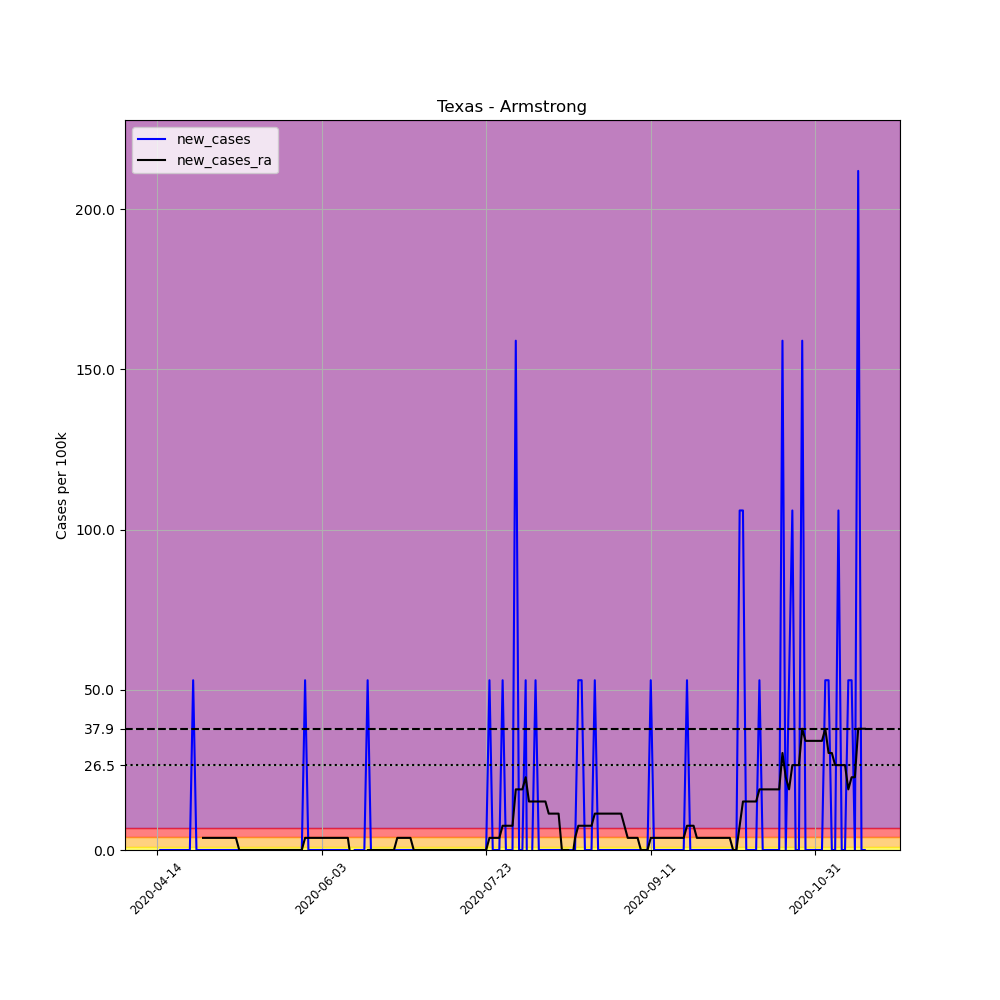

Data behind this chart, as committed beside it:
, date, county, state, fips, cases, deaths, COUNTY, STNAME, CTYNAME, POPESTIMATE2019, per_100k, new_cases, new_cases_ra
631704, 2020-04-14, Armstrong, Texas, 48011, 1, 0, 11, Texas, Armstrong, 1887, 52.99, , 
631705, 2020-04-15, Armstrong, Texas, 48011, 1, 0, 11, Texas, Armstrong, 1887, 52.99, 0.0, 
631706, 2020-04-16, Armstrong, Texas, 48011, 1, 0, 11, Texas, Armstrong, 1887, 52.99, 0.0, 
631707, 2020-04-17, Armstrong, Texas, 48011, 1, 0, 11, Texas, Armstrong, 1887, 52.99, 0.0, 
631708, 2020-04-18, Armstrong, Texas, 48011, 1, 0, 11, Texas, Armstrong, 1887, 52.99, 0.0, 
631709, 2020-04-19, Armstrong, Texas, 48011, 1, 0, 11, Texas, Armstrong, 1887, 52.99, 0.0, 
631710, 2020-04-20, Armstrong, Texas, 48011, 1, 0, 11, Texas, Armstrong, 1887, 52.99, 0.0, 
631711, 2020-04-21, Armstrong, Texas, 48011, 1, 0, 11, Texas, Armstrong, 1887, 52.99, 0.0, 
631712, 2020-04-22, Armstrong, Texas, 48011, 1, 0, 11, Texas, Armstrong, 1887, 52.99, 0.0, 
631713, 2020-04-23, Armstrong, Texas, 48011, 1, 0, 11, Texas, Armstrong, 1887, 52.99, 0.0, 
631714, 2020-04-24, Armstrong, Texas, 48011, 1, 0, 11, Texas, Armstrong, 1887, 52.99, 0.0, 
631715, 2020-04-25, Armstrong, Texas, 48011, 2, 0, 11, Texas, Armstrong, 1887, 106, 52.99, 
631716, 2020-04-26, Armstrong, Texas, 48011, 2, 0, 11, Texas, Armstrong, 1887, 106, 0.0, 
631717, 2020-04-27, Armstrong, Texas, 48011, 2, 0, 11, Texas, Armstrong, 1887, 106, 0.0, 
631718, 2020-04-28, Armstrong, Texas, 48011, 2, 0, 11, Texas, Armstrong, 1887, 106, 0.0, 3.785
631719, 2020-04-29, Armstrong, Texas, 48011, 2, 0, 11, Texas, Armstrong, 1887, 106, 0.0, 3.785
631720, 2020-04-30, Armstrong, Texas, 48011, 2, 0, 11, Texas, Armstrong, 1887, 106, 0.0, 3.785
631721, 2020-05-01, Armstrong, Texas, 48011, 2, 0, 11, Texas, Armstrong, 1887, 106, 0.0, 3.785
631722, 2020-05-02, Armstrong, Texas, 48011, 2, 0, 11, Texas, Armstrong, 1887, 106, 0.0, 3.785
631723, 2020-05-03, Armstrong, Texas, 48011, 2, 0, 11, Texas, Armstrong, 1887, 106, 0.0, 3.785
631724, 2020-05-04, Armstrong, Texas, 48011, 2, 0, 11, Texas, Armstrong, 1887, 106, 0.0, 3.785
631725, 2020-05-05, Armstrong, Texas, 48011, 2, 0, 11, Texas, Armstrong, 1887, 106, 0.0, 3.785
631726, 2020-05-06, Armstrong, Texas, 48011, 2, 0, 11, Texas, Armstrong, 1887, 106, 0.0, 3.785
631727, 2020-05-07, Armstrong, Texas, 48011, 2, 0, 11, Texas, Armstrong, 1887, 106, 0.0, 3.785
631728, 2020-05-08, Armstrong, Texas, 48011, 2, 0, 11, Texas, Armstrong, 1887, 106, 0.0, 3.785
631729, 2020-05-09, Armstrong, Texas, 48011, 2, 0, 11, Texas, Armstrong, 1887, 106, 0.0, 0.0
631730, 2020-05-10, Armstrong, Texas, 48011, 2, 0, 11, Texas, Armstrong, 1887, 106, 0.0, 0.0
631731, 2020-05-11, Armstrong, Texas, 48011, 2, 0, 11, Texas, Armstrong, 1887, 106, 0.0, 0.0
631732, 2020-05-12, Armstrong, Texas, 48011, 2, 0, 11, Texas, Armstrong, 1887, 106, 0.0, 0.0
631733, 2020-05-13, Armstrong, Texas, 48011, 2, 0, 11, Texas, Armstrong, 1887, 106, 0.0, 0.0
631734, 2020-05-14, Armstrong, Texas, 48011, 2, 0, 11, Texas, Armstrong, 1887, 106, 0.0, 0.0
631735, 2020-05-15, Armstrong, Texas, 48011, 2, 0, 11, Texas, Armstrong, 1887, 106, 0.0, 0.0
631736, 2020-05-16, Armstrong, Texas, 48011, 2, 0, 11, Texas, Armstrong, 1887, 106, 0.0, 0.0
631737, 2020-05-17, Armstrong, Texas, 48011, 2, 0, 11, Texas, Armstrong, 1887, 106, 0.0, 0.0
631738, 2020-05-18, Armstrong, Texas, 48011, 2, 0, 11, Texas, Armstrong, 1887, 106, 0.0, 0.0
631739, 2020-05-19, Armstrong, Texas, 48011, 2, 0, 11, Texas, Armstrong, 1887, 106, 0.0, 0.0
631740, 2020-05-20, Armstrong, Texas, 48011, 2, 0, 11, Texas, Armstrong, 1887, 106, 0.0, 0.0
631741, 2020-05-21, Armstrong, Texas, 48011, 2, 0, 11, Texas, Armstrong, 1887, 106, 0.0, 0.0
631742, 2020-05-22, Armstrong, Texas, 48011, 2, 0, 11, Texas, Armstrong, 1887, 106, 0.0, 0.0
631743, 2020-05-23, Armstrong, Texas, 48011, 2, 0, 11, Texas, Armstrong, 1887, 106, 0.0, 0.0
631744, 2020-05-24, Armstrong, Texas, 48011, 2, 0, 11, Texas, Armstrong, 1887, 106, 0.0, 0.0
631745, 2020-05-25, Armstrong, Texas, 48011, 2, 0, 11, Texas, Armstrong, 1887, 106, 0.0, 0.0
631746, 2020-05-26, Armstrong, Texas, 48011, 2, 0, 11, Texas, Armstrong, 1887, 106, 0.0, 0.0
631747, 2020-05-27, Armstrong, Texas, 48011, 2, 0, 11, Texas, Armstrong, 1887, 106, 0.0, 0.0
631748, 2020-05-28, Armstrong, Texas, 48011, 2, 0, 11, Texas, Armstrong, 1887, 106, 0.0, 0.0
631749, 2020-05-29, Armstrong, Texas, 48011, 3, 0, 11, Texas, Armstrong, 1887, 159, 52.99, 3.785
631750, 2020-05-30, Armstrong, Texas, 48011, 3, 0, 11, Texas, Armstrong, 1887, 159, 0.0, 3.785
631751, 2020-05-31, Armstrong, Texas, 48011, 3, 0, 11, Texas, Armstrong, 1887, 159, 0.0, 3.785
631752, 2020-06-01, Armstrong, Texas, 48011, 3, 0, 11, Texas, Armstrong, 1887, 159, 0.0, 3.785
631753, 2020-06-02, Armstrong, Texas, 48011, 3, 0, 11, Texas, Armstrong, 1887, 159, 0.0, 3.785
631754, 2020-06-03, Armstrong, Texas, 48011, 3, 0, 11, Texas, Armstrong, 1887, 159, 0.0, 3.785
631755, 2020-06-04, Armstrong, Texas, 48011, 3, 0, 11, Texas, Armstrong, 1887, 159, 0.0, 3.785
631756, 2020-06-05, Armstrong, Texas, 48011, 3, 0, 11, Texas, Armstrong, 1887, 159, 0.0, 3.785
631757, 2020-06-06, Armstrong, Texas, 48011, 3, 0, 11, Texas, Armstrong, 1887, 159, 0.0, 3.785
631758, 2020-06-07, Armstrong, Texas, 48011, 3, 0, 11, Texas, Armstrong, 1887, 159, 0.0, 3.785
631759, 2020-06-08, Armstrong, Texas, 48011, 3, 0, 11, Texas, Armstrong, 1887, 159, 0.0, 3.785
631760, 2020-06-09, Armstrong, Texas, 48011, 3, 0, 11, Texas, Armstrong, 1887, 159, 0.0, 3.785
631761, 2020-06-10, Armstrong, Texas, 48011, 3, 0, 11, Texas, Armstrong, 1887, 159, 0.0, 3.785
631762, 2020-06-11, Armstrong, Texas, 48011, 3, 0, 11, Texas, Armstrong, 1887, 159, 0.0, 3.785
631763, 2020-06-12, Armstrong, Texas, 48011, 2, 0, 11, Texas, Armstrong, 1887, 106, -52.99, -3.785
... 156 more rows
